Run: headless pygame with SDL's dummy video driver; simulated clock (each Clock.tick advances the game by its frame time, no real sleeping); random seed 0; keys injected as events and as key.get_pressed() state; no mouse input.
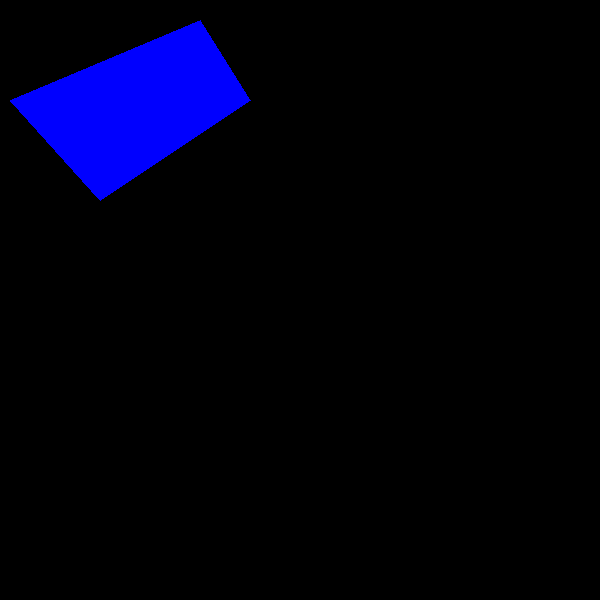
Frame 1 of 4 · flips 1–60 · no input
Frame 2 of 4 · flips 61–180 · tapped SPACE, RETURN · held RIGHT (→), D · screen unchanged from frame 1, image omitted
Frame 3 of 4 · flips 181–300 · held DOWN (↓), S · screen unchanged from frame 2, image omitted
Frame 4 of 4 · flips 301–420 · held LEFT (←), A, UP (↑), W · screen unchanged from frame 3, image omitted

The pygame program that drew these frames:

# -*- encoding:utf-8 -*-
# @日期和时间：2023/10/13 10:09
# @Author: Kenny cai
# @File name:draw_shape_exercise.py
# @dev tool:PyCharm

import pygame

def main():
    pygame.init()
    window = pygame.display.set_mode((600, 600))
    color = (0, 0, 255)
    rect = pygame.Rect(10, 10, 20, 20)
    pt1 = (10, 100)
    pt2 = (200, 20)
    pt3 = (100, 200)
    points = [pt1, pt2, pt3]
    points2 = [pt1, pt2, (250,100),pt3]

    while True:
        for event in pygame.event.get():
            if event.type == pygame.QUIT:
                return False

        # pygame.draw.rect(window, color, rect)
        # pygame.draw.rect(window, color, rect,2) # 指定第四个参数并且设置为2指的是线宽为2.绘制空心图形
        # pygame.draw.ellipse(window, color, rect) # 绘制圆也需要矩形作为基础
        # pygame.draw.circle(window,color,(100,100),20) # 绘制圆的方法二比较麻烦没有ellipse方法好
        # pygame.draw.ellipse(window, color, rect,2)
        # pygame.draw.line(window, color, pt1,pt2,3)
        # pygame.draw.lines(window, color, False,points,3) # 第三个参数为False，只绘制两条直线
        # pygame.draw.lines(window, color,True, points,3) # 第三个参数为True，绘制三角形
        # pygame.draw.polygon(window,color,points) # 绘制实心多边形，会根据顶点的个数来绘制几边形
        pygame.draw.polygon(window,color,points2) # 绘制实心多边形，会根据顶点的个数来绘制几边形
        # pygame.draw.arc(window,color,rect,6.28,9) # 绘制圆弧，也是需要rect对象
        pygame.display.update()

if __name__ == '__main__':
    main()
